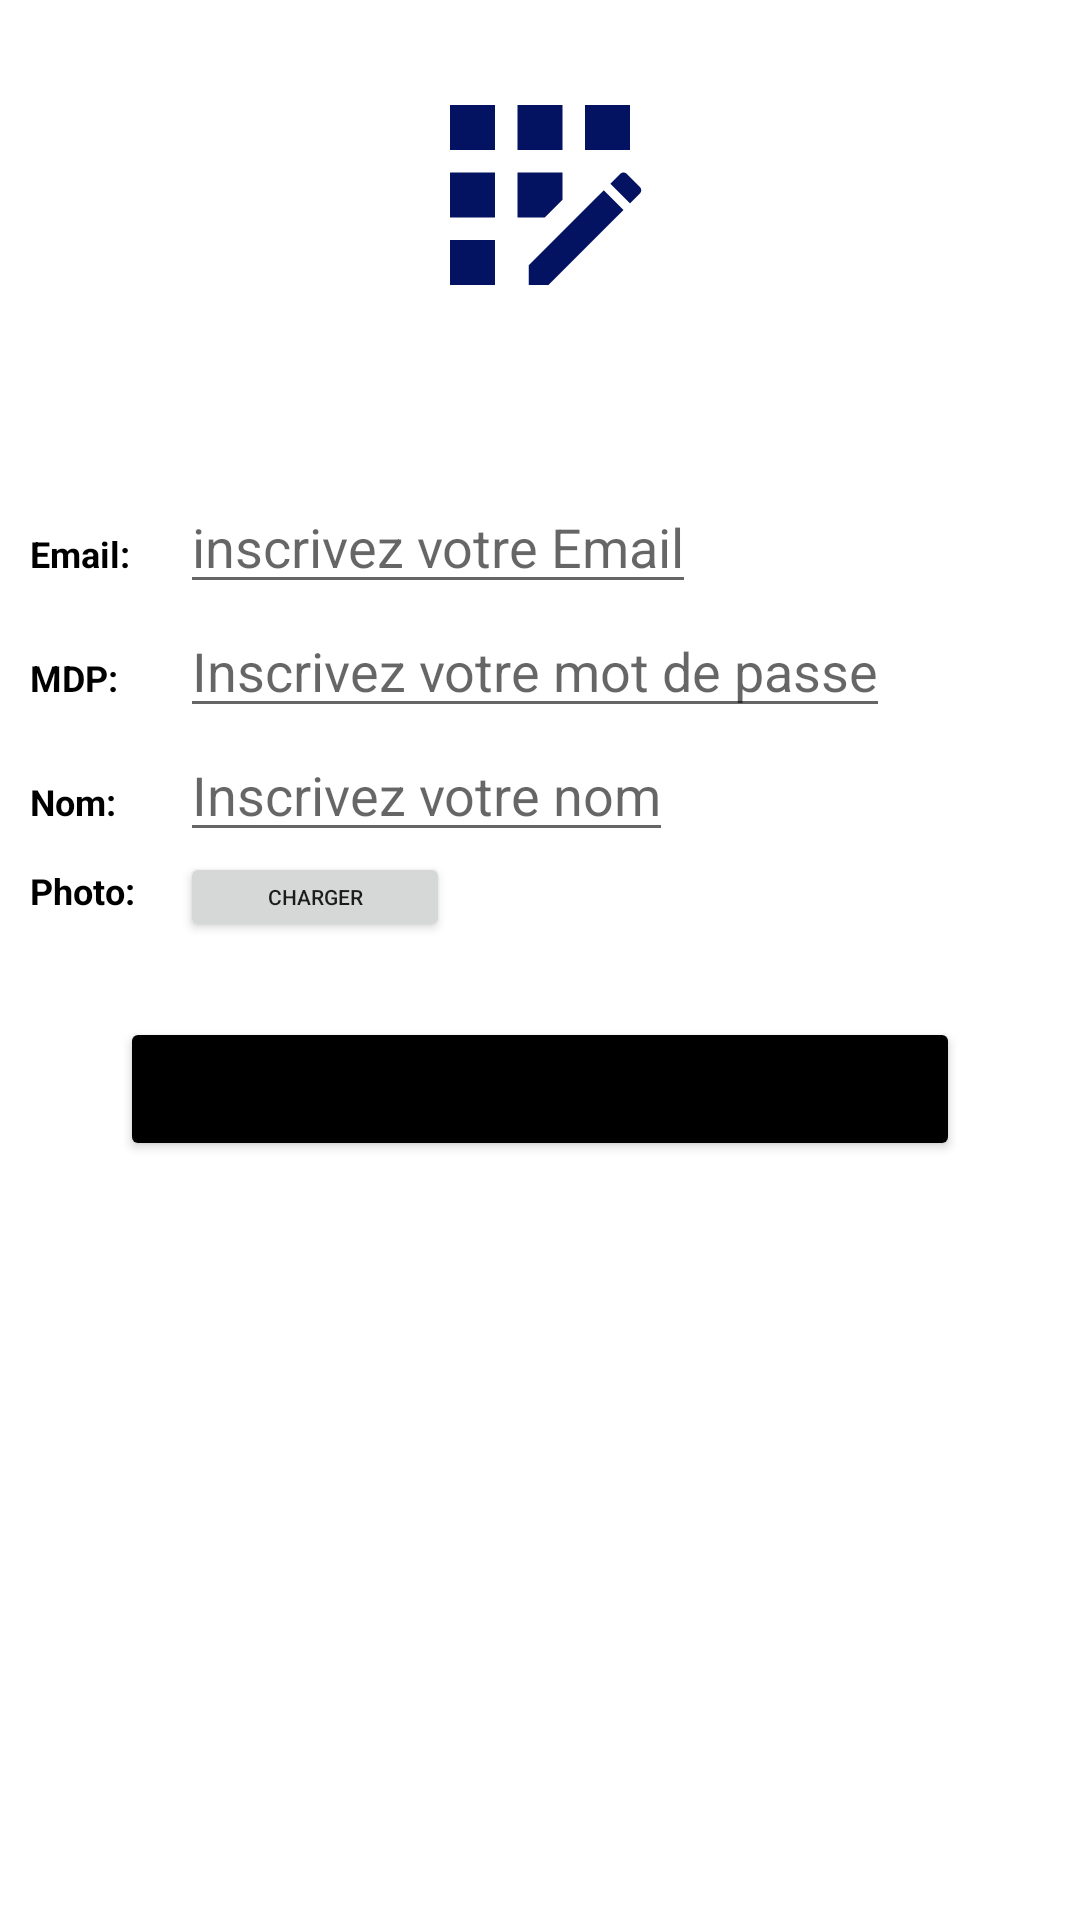

This screen was rendered from an Android layout file. Write that file and the resources it references.
<!-- AndroidManifest.xml: application theme Theme.MyApplicationExoRoomMMVM -->
<!-- res/layout/fragment_inscription_user.xml -->
<?xml version="1.0" encoding="utf-8"?>
<LinearLayout
    xmlns:android="http://schemas.android.com/apk/res/android"
    android:layout_width="match_parent"
    android:layout_height="match_parent"
    android:orientation="vertical">

    <ImageView
        android:layout_width="90dp"
        android:layout_height="90dp"
        android:gravity="center"
        android:layout_gravity="center"
        android:src="@drawable/ic_registration"
        android:layout_marginTop="20dp"
        android:layout_marginBottom="50dp"/>

    <LinearLayout
        android:layout_width="match_parent"
        android:layout_height="wrap_content"
        android:orientation="horizontal">

      <TextView
          android:layout_width="50dp"
          android:layout_marginLeft="10dp"
          android:layout_height="wrap_content"
          android:textSize="12sp"
          android:textStyle="bold"
          android:textColor="@color/black"
          android:text="Email:"/>

        <EditText
            android:id="@+id/edit_email"
            android:maxLines="1"
            android:layout_width="wrap_content"
            android:layout_height="wrap_content"
            android:singleLine="true"
            android:hint="inscrivez votre Email"/>

    </LinearLayout>
    <LinearLayout
        android:layout_width="match_parent"
        android:layout_height="wrap_content"
        android:orientation="horizontal">

        <TextView
            android:layout_width="50dp"
            android:layout_marginLeft="10dp"
            android:layout_height="wrap_content"
            android:textSize="12sp"
            android:textStyle="bold"
            android:maxLines="1"
            android:textColor="@color/black"
            android:text="MDP:"/>

        <EditText
            android:id="@+id/edit_password"
            android:layout_width="wrap_content"
            android:layout_height="wrap_content"
            android:singleLine="true"
            android:hint="Inscrivez votre mot de passe"/>

    </LinearLayout>
    <LinearLayout
        android:layout_width="match_parent"
        android:layout_height="wrap_content"
        android:orientation="horizontal">

        <TextView
            android:layout_width="50dp"
            android:layout_marginLeft="10dp"
            android:layout_height="wrap_content"
            android:textSize="12sp"
            android:textStyle="bold"
            android:textColor="@color/black"
            android:text="Nom:"/>

        <EditText
            android:id="@+id/edit_user_name"
            android:maxLines="1"
            android:layout_width="wrap_content"
            android:layout_height="wrap_content"
            android:singleLine="true"
            android:hint="Inscrivez votre nom"/>

    </LinearLayout>
    <LinearLayout
        android:layout_width="match_parent"
        android:layout_height="wrap_content"
        android:orientation="horizontal">

        <TextView
            android:layout_width="50dp"
            android:layout_marginLeft="10dp"
            android:layout_height="wrap_content"
            android:textSize="12sp"
            android:textStyle="bold"
            android:textColor="@color/black"
            android:text="Photo:"/>

        <Button
            android:id="@+id/btn_upload_image"
            android:layout_width="90dp"
            android:layout_height="30dp"
            android:textSize="7sp"
            android:text="Charger"/>

        <ImageView
            android:id="@+id/edit_load_photo"
            android:layout_width="50dp"
            android:layout_height="50dp"/>


    </LinearLayout>
    <Button
        android:id="@+id/btn_save_user"
        android:layout_width="match_parent"
        android:layout_height="wrap_content"
        android:text="Enregistrer"
        android:layout_marginTop="5dp"
        android:backgroundTint="@color/black"
        android:layout_marginLeft="40dp"
        android:layout_marginRight="40dp"/>


</LinearLayout>
<!-- resources referenced by this layout -->
<resources>
  <!-- drawable ic_registration (drawable) -->
  <vector android:height="24dp" android:tint="#031261"
      android:viewportHeight="24" android:viewportWidth="24"
      android:width="24dp" xmlns:android="http://schemas.android.com/apk/res/android">
      <path android:fillColor="@android:color/white" android:pathData="M10,4h4v4h-4z"/>
      <path android:fillColor="@android:color/white" android:pathData="M4,16h4v4h-4z"/>
      <path android:fillColor="@android:color/white" android:pathData="M4,10h4v4h-4z"/>
      <path android:fillColor="@android:color/white" android:pathData="M4,4h4v4h-4z"/>
      <path android:fillColor="@android:color/white" android:pathData="M14,12.42l0,-2.42l-4,0l0,4l2.42,0z"/>
      <path android:fillColor="@android:color/white" android:pathData="M20.88,11.29l-1.17,-1.17c-0.16,-0.16 -0.42,-0.16 -0.58,0L18.25,11L20,12.75l0.88,-0.88C21.04,11.71 21.04,11.45 20.88,11.29z"/>
      <path android:fillColor="@android:color/white" android:pathData="M11,18.25l0,1.75l1.75,0l6.67,-6.67l-1.75,-1.75z"/>
      <path android:fillColor="@android:color/white" android:pathData="M16,4h4v4h-4z"/>
  </vector>
  <style name="Theme.MyApplicationExoRoomMMVM" parent="Theme.MaterialComponents.DayNight.DarkActionBar">
          
          <item name="colorPrimary">@color/purple_500</item>
          <item name="colorPrimaryVariant">@color/purple_700</item>
          <item name="colorOnPrimary">@color/white</item>
          
          <item name="colorSecondary">@color/teal_200</item>
          <item name="colorSecondaryVariant">@color/teal_700</item>
          <item name="colorOnSecondary">@color/black</item>
          
          <item name="android:statusBarColor" tools:targetApi="l">?attr/colorPrimaryVariant</item>
          
      </style>
  <!-- not gathered from this repository: default colours our renderer supplied (Android Studio template values) -->
  <color name="purple_500">#FF6200EE</color>
  <color name="purple_700">#FF3700B3</color>
  <color name="teal_200">#FF03DAC5</color>
  <color name="teal_700">#FF018786</color>
  <color name="black">#FF000000</color>
  <color name="white">#FFFFFFFF</color>
</resources>
